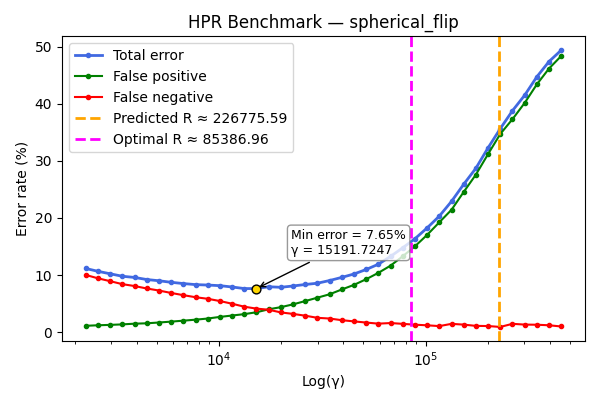

The file beside this chart, header and first rows:
gamma, TOTAL_rate, FP_rate, FN_rate
2268, 11.16, 1.135, 10.03
2598, 10.66, 1.225, 9.44
2976, 10.23, 1.295, 8.94
3409, 9.8, 1.38, 8.42
3905, 9.595, 1.505, 8.09
4473, 9.23, 1.57, 7.66
5124, 9.015, 1.71, 7.305
5870, 8.745, 1.865, 6.88
6724, 8.525, 2.03, 6.495
7702, 8.34, 2.205, 6.135
8823, 8.265, 2.405, 5.86
10107, 8.155, 2.69, 5.465
11577, 7.925, 2.93, 4.995
13262, 7.65, 3.175, 4.475
15192, 7.645, 3.505, 4.14
17402, 7.965, 4.02, 3.945
19935, 7.87, 4.395, 3.475
22835, 8.1, 4.885, 3.215
26158, 8.36, 5.46, 2.9
29965, 8.585, 6.055, 2.53
34325, 9.055, 6.65, 2.405
39320, 9.605, 7.49, 2.115
45042, 10.2, 8.295, 1.905
51596, 10.98, 9.285, 1.7
59104, 11.91, 10.4, 1.51
67704, 13.28, 11.66, 1.615
77556, 14.78, 13.3, 1.475
88842, 16.36, 15.04, 1.325
101770, 18.26, 17.04, 1.22
116579, 20.32, 19.25, 1.08
133542, 22.91, 21.43, 1.475
152975, 25.9, 24.55, 1.34
175235, 28.71, 27.58, 1.12
200734, 32.27, 31.19, 1.09
229944, 35.63, 34.7, 0.935
263405, 38.77, 37.29, 1.48
301734, 41.47, 40.12, 1.345
345641, 44.7, 43.38, 1.32
395937, 47.38, 46.15, 1.225
453551, 49.36, 48.34, 1.015
